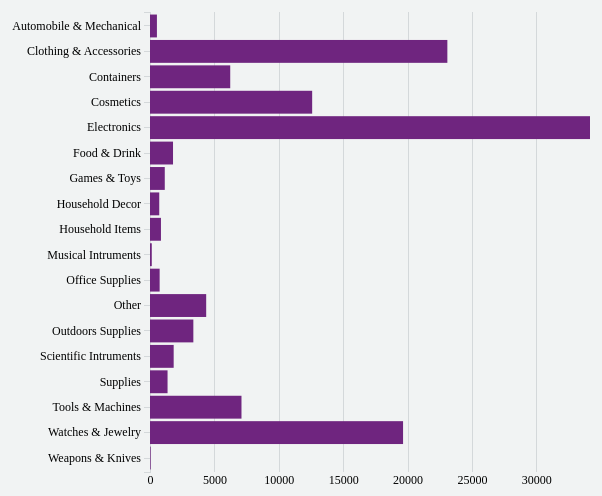
D3 v4 page, settled after 360 driven frames (6 s of simulated time); the page loaded 1 data file(s).


var svg = d3.select("svg"),
    margin = {top: 10, right: 20, bottom: 30, left: 500},
    width = +svg.attr("width") - margin.left - margin.right,
    height = +svg.attr("height") - margin.top - margin.bottom;

var tooltip = d3.select("body").append("div").attr("class", "toolTip");

var x = d3.scaleLinear().range([0, width]);
var y = d3.scaleBand().range([height, 0]);

var g = svg.append("g")
		.attr("transform", "translate(" + margin.left + "," + margin.top + ")");

d3.tsv("data.tsv", function(error, data) {
  	if (error) throw error;

    data.forEach(function(d) {
      d.count = +(d.count.replace(',', ''));
      d.claimamt = +(d.claimamt.replace(',', ''));
      d.closeamt = +(d.closeamt.replace(',', ''));
    });

    data.reverse()

  	// data.sort(function(a, b) { return a.count - b.count; });

  	x.domain([0, d3.max(data, function(d) { return d.count; })]);
    y.domain(data.map(function(d) { return d.category; })).padding(0.1);

    g.append("g")
        .attr("class", "x axis")
       	.attr("transform", "translate(0," + height + ")")
      	.call(d3.axisBottom(x).ticks(5).tickFormat(function(d) { return parseInt(d); }).tickSizeInner([-height]));

    g.append("g")
        .attr("class", "y axis")
        .call(d3.axisLeft(y));

    g.selectAll(".bar")
        .data(data)
      .enter().append("rect")
        .attr("class", "bar")
        .attr("x", 0)
        .attr("height", y.bandwidth())
        .attr("y", function(d) { return y(d.category); })
        .attr("width", function(d) { return x(d.count); })
        .on("mousemove", function(d) {
            tooltip.style("left", d3.event.pageX - 50 + "px")
              .style("top", d3.event.pageY - 50 + "px")
              .style("display", "inline-block")
              .html((d.category) + "<br>" + (d.count));
        })
    	.on("mouseout", function(d){ tooltip.style("display", "none");});

    // svg.append("text")
    //     .classed("label", true)
    //     .attr("x", width / 1.7)
    //     .attr("y", height + margin.bottom + 50)
    //     .style("text-anchor", "end")
    //     .text("Claim Amount");
});


### data: data.tsv
category	count	claimamt	closeamt
Automobile & Mechanical	537	64,850.23	7,012.87
Clothing & Accessories	23,091	7,237,627.45000017	1,231,595.91999999
Containers	6,230	6,369,988.86	205,350.88
Cosmetics	12,593	2,123,013.08999999	332,446.1
Electronics	34,168	26,094,701.6099993	2,423,131.41000002
Food & Drink	1,788	186,960.46	23,867.65
Games & Toys	1,147	573,452.809999999	24,415.2
Household Decor	718	266,214.23	18,740.49
Household Items	851	192,601.89	19,266.84
Musical Intruments	137	144,402.96	17,580.36
Office Supplies	748	252,933.49	21,220.55
Other	4,363	6,785,220.15	252,092.17
Outdoors Supplies	3,366	387,473.21	114,420.14
Scientific Intruments	1,838	501,430.38	118,063.28
Supplies	1,363	610,356.599999999	57,195.510000000
Tools & Machines	7,104	846,878.079999983	121,726.99
Watches & Jewelry	19,651	28,274,321.0699999	1,955,849.01
Weapons & Knives	53	96,787.12	980.6